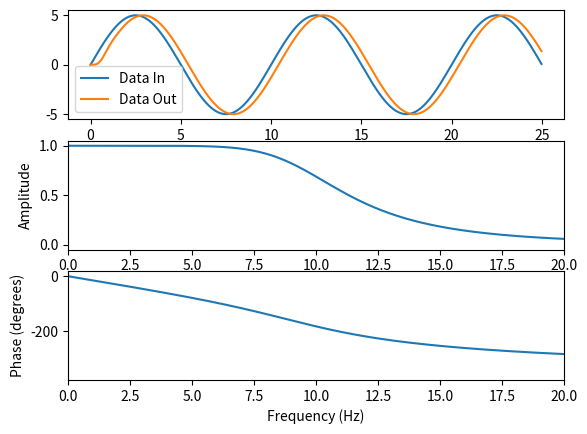

Reproduce this figure in Python.
#!/usr/bin/env python

import numpy as np

from scipy.signal import butter, lfilter, freqz

import matplotlib.pyplot as plt
cutoff = 1.


fs = 40.
nyq = 0.5*fs

normal_cutoff = cutoff / nyq


b, a = butter(4, normal_cutoff, btype='low', analog=False)
print(b)
print(a)


# Here is the data going into the system

# So we have data being sampled at 40 Hz
t = np.arange(0,1000)/fs


data = 5.*np.sin(2.*np.pi*0.1*t)

# Apply our filter to the data
dataout = lfilter(b, a, data)

# Here is the frequency response
w,h = freqz(b ,a, worN=3000)

fig = plt.figure(1)
plt.subplot(3,1,1)
plt.plot(t,data,label='Data In')
plt.plot(t,dataout,label='Data Out')
plt.legend()
plt.subplot(3,1,2)
plt.plot(0.5*fs*w*np.pi, np.abs(h),label='Amplitude Response')
plt.ylabel('Amplitude')
plt.xlabel('Frequency (Hz)')
plt.xlim(0, 0.5*fs)
plt.subplot(3,1,3)
plt.plot(0.5*fs*w*np.pi, (180./np.pi)*np.unwrap(np.angle(h)),label='Phase Response')
plt.xlabel('Frequency (Hz)')
plt.ylabel('Phase (degrees)')
plt.xlim(0,0.5*fs)
plt.show()
